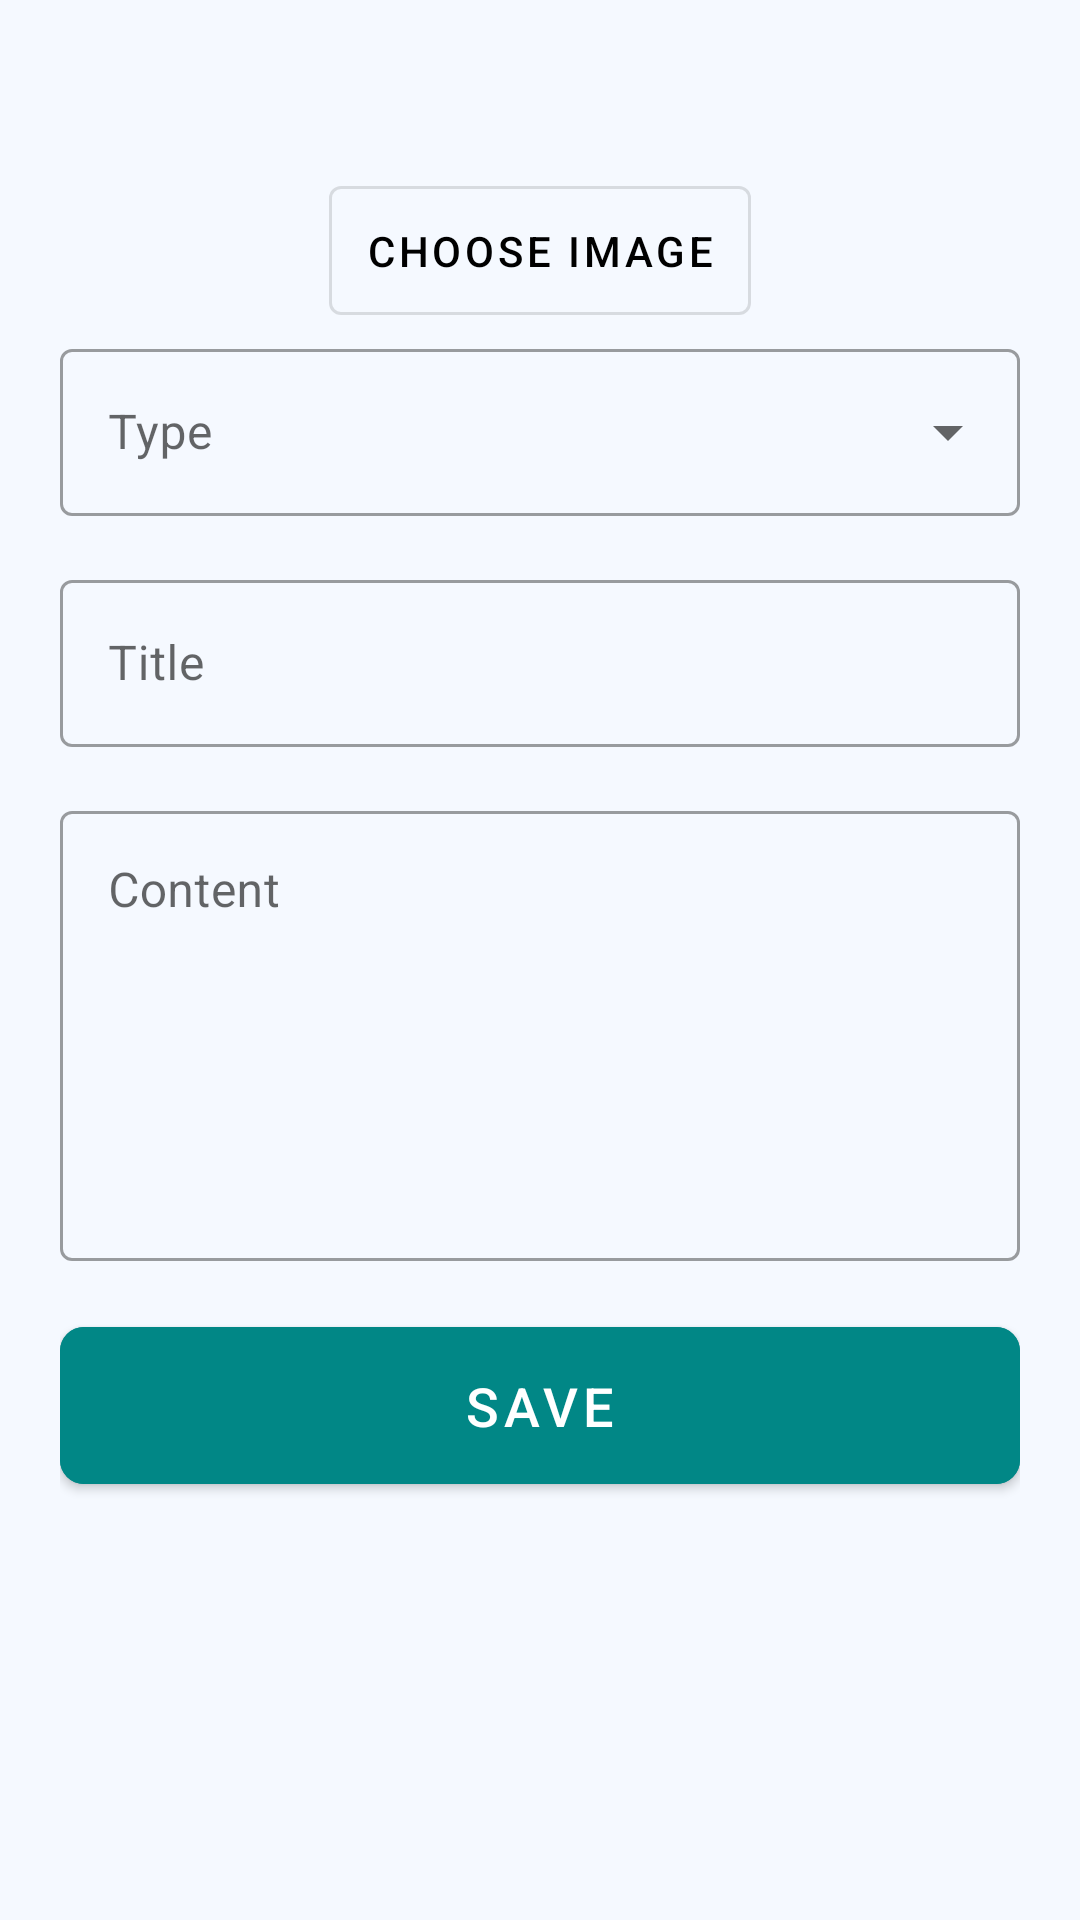

This screen was rendered from an Android layout file. Write that file and the resources it references.
<!-- AndroidManifest.xml: application theme Theme.ShrimpTank -->
<!-- res/layout/fragment_edit_post.xml -->
<?xml version="1.0" encoding="utf-8"?>
<androidx.core.widget.NestedScrollView xmlns:android="http://schemas.android.com/apk/res/android"
    xmlns:app="http://schemas.android.com/apk/res-auto"
    xmlns:tools="http://schemas.android.com/tools"
    android:layout_width="match_parent"
    android:layout_height="match_parent"
    android:background="#F5F9FF"
    android:fillViewport="true"
    tools:context=".ui.newPost.NewPost">

    <androidx.constraintlayout.widget.ConstraintLayout
        android:layout_width="match_parent"
        android:layout_height="wrap_content"
        android:paddingHorizontal="20dp"
        android:paddingVertical="24dp">

        <com.google.android.material.card.MaterialCardView
            android:id="@+id/imageCardView"
            android:layout_width="match_parent"
            android:layout_height="wrap_content"
            android:layout_marginTop="16dp"
            app:layout_constraintStart_toStartOf="parent"
            app:layout_constraintTop_toTopOf="parent" >

            <ImageView
                android:id="@+id/postImageView"
                android:layout_width="match_parent"
                android:layout_height="wrap_content"
                android:adjustViewBounds="true"
                android:scaleType="centerCrop" />

        </com.google.android.material.card.MaterialCardView>

        <ProgressBar
            android:id="@+id/pickImageProgressBar"
            android:layout_width="24dp"
            android:layout_height="24dp"
            android:visibility="gone"
            app:layout_constraintBottom_toBottomOf="@+id/btnPickImage"
            app:layout_constraintEnd_toEndOf="@+id/btnPickImage"
            app:layout_constraintStart_toStartOf="@+id/btnPickImage"
            app:layout_constraintTop_toTopOf="@+id/btnPickImage" />

        <com.google.android.material.button.MaterialButton
            android:id="@+id/btnPickImage"
            style="@style/Widget.MaterialComponents.Button.OutlinedButton"
            android:layout_width="wrap_content"
            android:layout_height="wrap_content"
            android:layout_marginTop="16dp"
            android:padding="12dp"
            android:text="Choose Image"
            app:layout_constraintEnd_toEndOf="parent"
            app:layout_constraintStart_toStartOf="parent"
            app:layout_constraintTop_toBottomOf="@+id/imageCardView" />

        <com.google.android.material.textfield.TextInputLayout
            android:id="@+id/menu"
            style="@style/Widget.MaterialComponents.TextInputLayout.OutlinedBox.ExposedDropdownMenu"
            android:layout_width="match_parent"
            android:layout_height="wrap_content"
            android:hint="Type"
            app:layout_constraintEnd_toEndOf="parent"
            app:layout_constraintStart_toStartOf="parent"
            app:layout_constraintTop_toBottomOf="@+id/btnPickImage">

            <AutoCompleteTextView
                android:id="@+id/typeAutoCompleteTextView"
                android:layout_width="match_parent"
                android:layout_height="wrap_content"
                android:inputType="none"
                />

        </com.google.android.material.textfield.TextInputLayout>

        <com.google.android.material.textfield.TextInputLayout
            android:id="@+id/editPostTitleCardView"
            android:layout_width="match_parent"
            android:layout_height="wrap_content"
            android:paddingTop="16dp"
            style="@style/Widget.MaterialComponents.TextInputLayout.OutlinedBox"
            app:layout_constraintEnd_toEndOf="parent"
            app:layout_constraintStart_toStartOf="parent"
            android:hint="Title"
            app:layout_constraintTop_toBottomOf="@+id/menu">

            <EditText
                android:id="@+id/editPostTitleMultiLine"
                android:layout_width="match_parent"
                android:layout_height="wrap_content"
                android:inputType="text"
                android:textSize="16sp" />

        </com.google.android.material.textfield.TextInputLayout>


        <com.google.android.material.textfield.TextInputLayout
            android:id="@+id/editPostCardView"
            android:layout_width="match_parent"
            android:layout_height="wrap_content"
            android:paddingTop="16dp"
            style="@style/Widget.MaterialComponents.TextInputLayout.OutlinedBox"
            app:layout_constraintEnd_toEndOf="parent"
            app:layout_constraintStart_toStartOf="parent"
            app:layout_constraintTop_toBottomOf="@+id/editPostTitleCardView">

            <EditText
                android:id="@+id/editPostTextMultiLine"
                android:layout_width="match_parent"
                android:layout_height="150dp"
                android:gravity="top"
                android:hint="Content"
                android:inputType="textMultiLine"
                android:textSize="16sp" />

        </com.google.android.material.textfield.TextInputLayout>


        <ProgressBar
            android:id="@+id/uploadProgressBar"
            android:layout_width="24dp"
            android:layout_height="24dp"
            android:visibility="gone"
            app:layout_constraintBottom_toBottomOf="@+id/updateButton"
            app:layout_constraintEnd_toEndOf="@+id/updateButton"
            app:layout_constraintStart_toStartOf="@+id/updateButton"
            app:layout_constraintTop_toTopOf="@+id/updateButton" />

        <com.google.android.material.button.MaterialButton
            android:id="@+id/updateButton"
            android:layout_width="0dp"
            android:layout_height="wrap_content"
            android:layout_marginTop="16dp"
            android:backgroundTint="@color/teal_700"
            android:textColor="#FFFFFF"
            android:padding="14dp"
            android:text="Save"
            android:textSize="18sp"
            app:cornerRadius="8dp"
            app:layout_constraintBottom_toBottomOf="parent"
            app:layout_constraintEnd_toEndOf="parent"
            app:layout_constraintStart_toStartOf="parent"
            app:layout_constraintTop_toBottomOf="@+id/editPostCardView"
            app:layout_constraintVertical_bias="0.0" />

    </androidx.constraintlayout.widget.ConstraintLayout>
</androidx.core.widget.NestedScrollView>
<!-- resources referenced by this layout -->
<resources>
  <color name="teal_700">#FF018786</color>
  <style name="Theme.ShrimpTank" parent="Theme.MaterialComponents.Light.NoActionBar">
          <item name="colorPrimary">@color/black</item>
          <item name="android:windowFullscreen">true</item>
      </style>
  <color name="black">#FF000000</color>
</resources>
